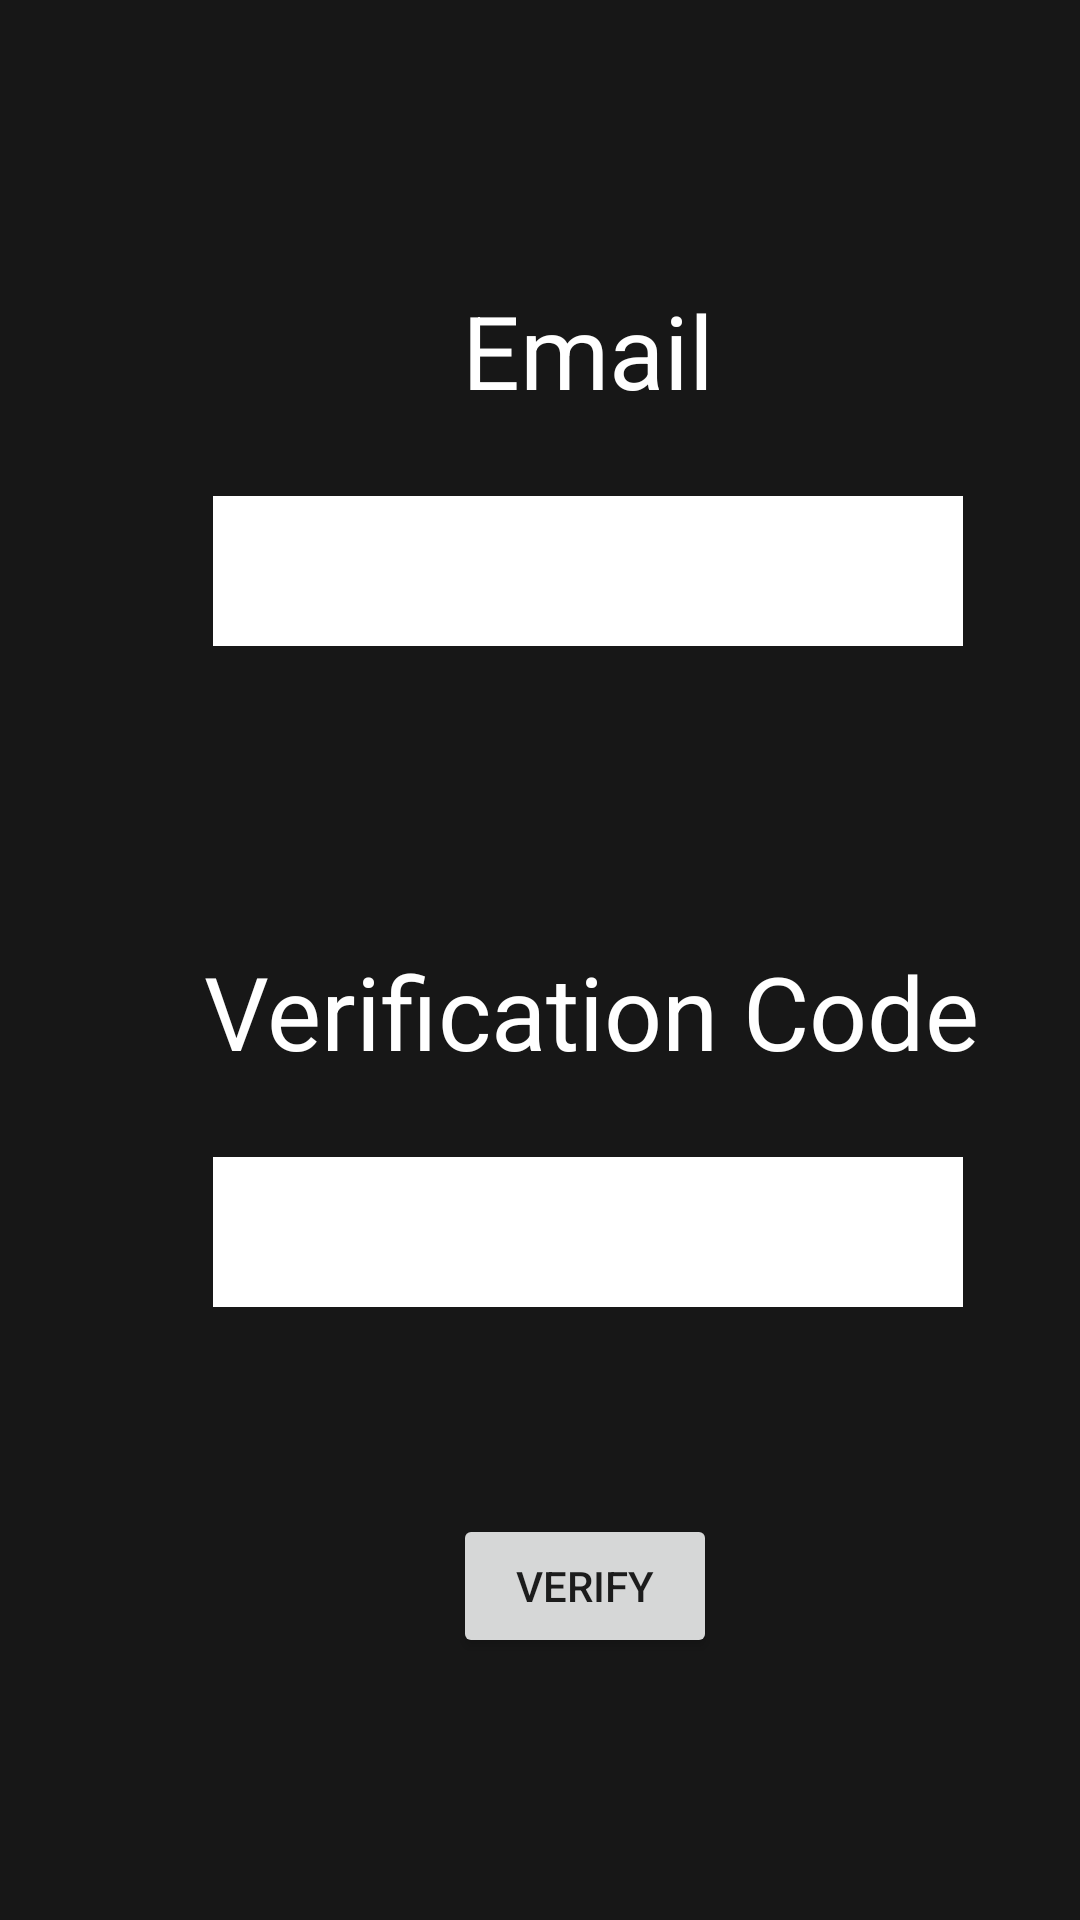

Layout XML and referenced resources for this Android screen:
<!-- AndroidManifest.xml: application theme Theme.Taskmaster -->
<!-- res/layout/activity_verify_user.xml -->
<?xml version="1.0" encoding="utf-8"?>
<androidx.constraintlayout.widget.ConstraintLayout xmlns:android="http://schemas.android.com/apk/res/android"
    xmlns:app="http://schemas.android.com/apk/res-auto"
    xmlns:tools="http://schemas.android.com/tools"
    android:layout_width="match_parent"
    android:layout_height="match_parent"
    android:background="#171717"
    tools:context=".activities.VerifyUser">

    <EditText
        android:id="@+id/verifyEmail"
        android:layout_width="250dp"
        android:layout_height="50dp"
        android:layout_marginStart="71dp"
        android:layout_marginTop="26dp"
        android:background="@color/white"
        android:ems="10"
        android:inputType="textPersonName"
        app:layout_constraintStart_toStartOf="parent"
        app:layout_constraintTop_toBottomOf="@+id/verifyEmailText" />

    <TextView
        android:id="@+id/verifyText"
        android:layout_width="wrap_content"
        android:layout_height="wrap_content"
        android:layout_marginStart="68dp"
        android:layout_marginTop="99dp"
        android:text="Verification Code"
        android:textColor="@color/white"
        android:textSize="34sp"
        app:layout_constraintStart_toStartOf="parent"
        app:layout_constraintTop_toBottomOf="@+id/verifyEmail" />

    <EditText
        android:id="@+id/verificationInput"
        android:layout_width="250dp"
        android:layout_height="50dp"
        android:layout_marginStart="71dp"
        android:layout_marginTop="26dp"
        android:background="@color/white"
        android:ems="10"
        android:inputType="textPersonName"
        app:layout_constraintStart_toStartOf="parent"
        app:layout_constraintTop_toBottomOf="@+id/verifyText" />

    <TextView
        android:id="@+id/verifyEmailText"
        android:layout_width="wrap_content"
        android:layout_height="wrap_content"
        android:layout_marginStart="154dp"
        android:layout_marginTop="94dp"
        android:text="Email"
        android:textColor="@color/white"
        android:textSize="34sp"
        app:layout_constraintStart_toStartOf="parent"
        app:layout_constraintTop_toTopOf="parent" />

    <Button
        android:id="@+id/verifyButton"
        android:layout_width="wrap_content"
        android:layout_height="wrap_content"
        android:layout_marginStart="151dp"
        android:layout_marginTop="69dp"
        android:text="Verify"
        app:layout_constraintStart_toStartOf="parent"
        app:layout_constraintTop_toBottomOf="@+id/verificationInput" />
</androidx.constraintlayout.widget.ConstraintLayout>
<!-- resources referenced by this layout -->
<resources>
  <style name="Theme.Taskmaster" parent="Theme.MaterialComponents.DayNight.DarkActionBar">
          
          <item name="colorPrimary">#3F51B5</item>
          <item name="colorPrimaryVariant">#673AB7</item>
          <item name="colorOnPrimary">#FFFFFF</item>
          
          <item name="colorSecondary">@color/teal_200</item>
          <item name="colorSecondaryVariant">@color/teal_700</item>
          <item name="colorOnSecondary">@color/white</item>
          
          <item name="android:statusBarColor" tools:targetApi="l">#1F36B4</item>
          
      </style>
  <!-- not gathered from this repository: default colours our renderer supplied (Android Studio template values) -->
  <color name="teal_200">#FF03DAC5</color>
  <color name="teal_700">#FF018786</color>
  <color name="white">#FFFFFFFF</color>
</resources>
